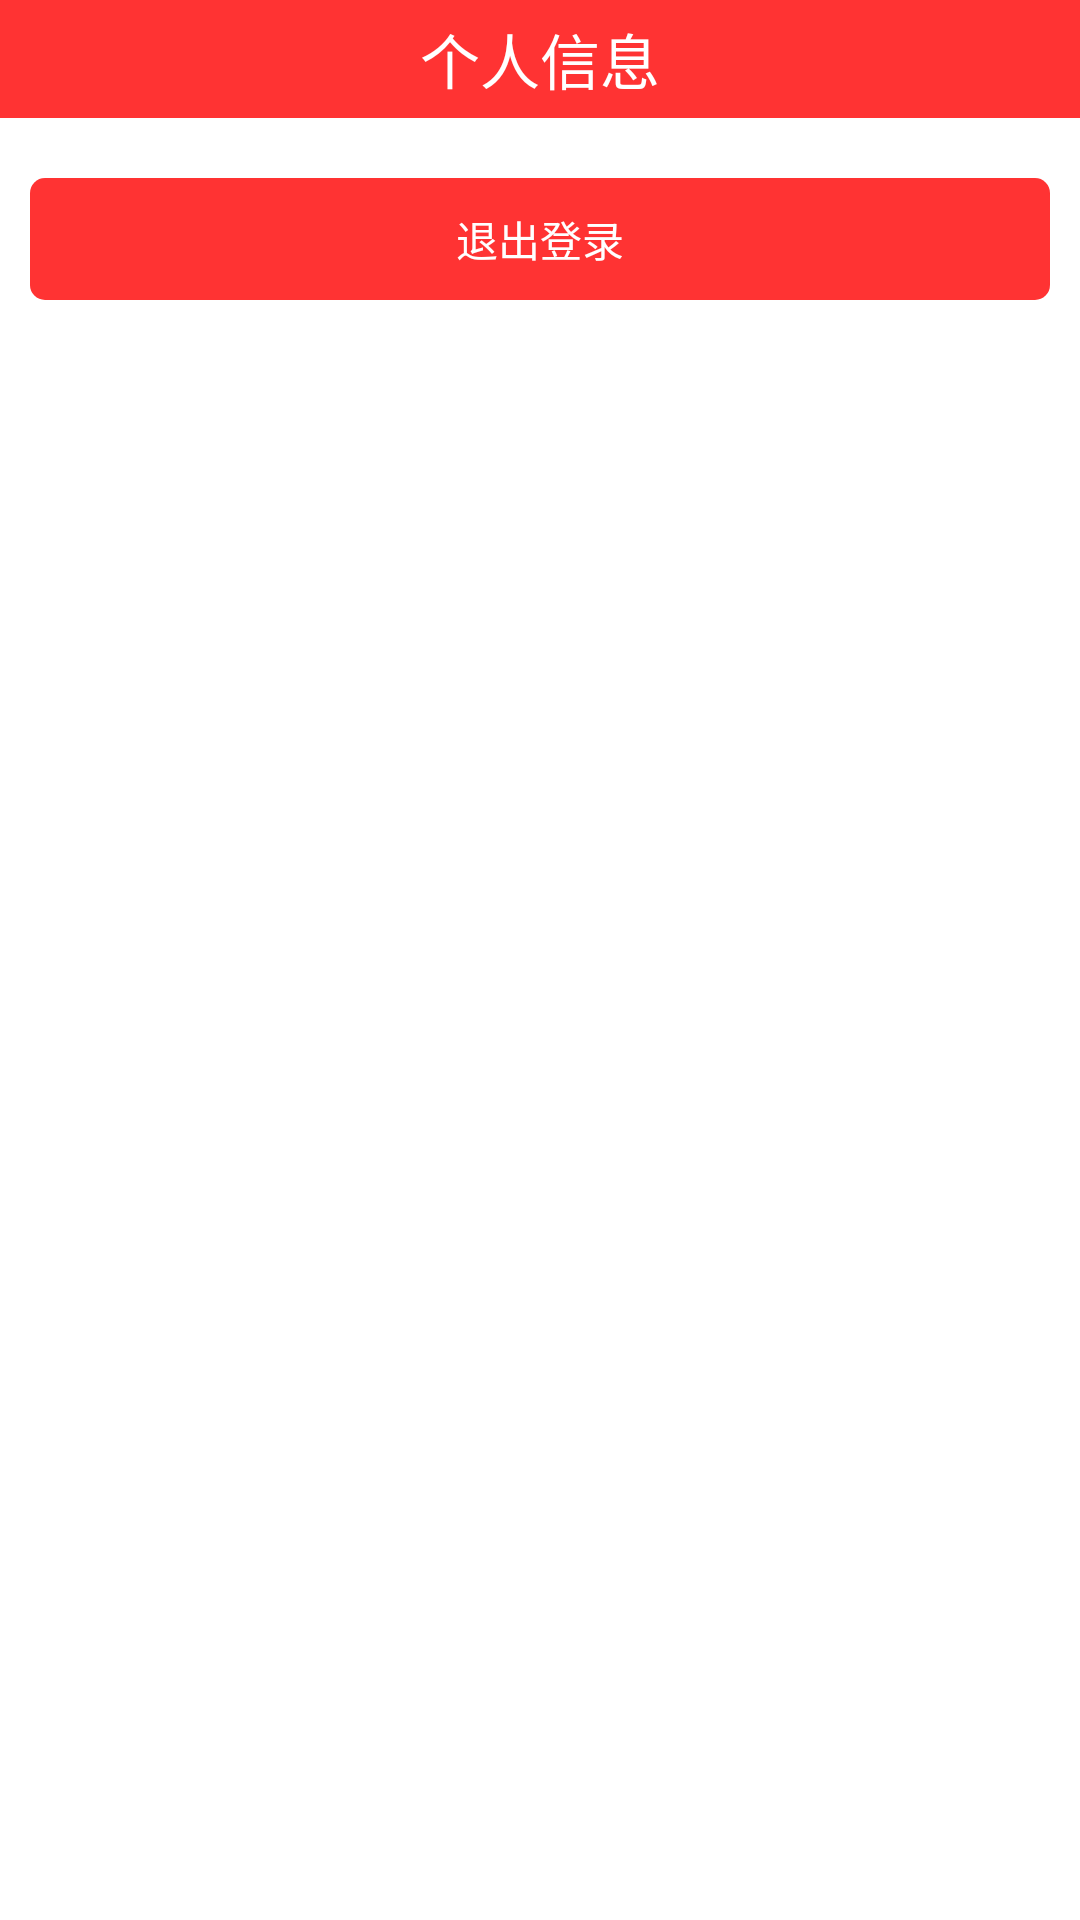

Layout XML and referenced resources for this Android screen:
<!-- AndroidManifest.xml: application theme AppTheme -->
<!-- res/layout/activity_user_info.xml -->
<RelativeLayout xmlns:android="http://schemas.android.com/apk/res/android"
    xmlns:tools="http://schemas.android.com/tools"
    android:layout_width="match_parent"
    android:layout_height="match_parent"
    tools:context="com.example.myapp.activities.UserInfoActivity" >

    <RelativeLayout
        android:id="@+id/user_info_title"
        android:layout_width="match_parent"
        android:layout_height="wrap_content"
        android:background="@color/main_color"
        android:padding="5dp" >

        <ImageView
            android:id="@+id/user_info_title_btn_back"
            android:layout_width="wrap_content"
            android:layout_height="wrap_content"
            android:layout_alignParentLeft="true"
            android:background="@drawable/selector_btn_background"
            android:src="@drawable/add_detail_title_back" />

        <TextView
            style="@style/titleStyle"
            android:layout_width="wrap_content"
            android:layout_height="wrap_content"
            android:layout_centerInParent="true"
            android:text="@string/str_title_user_info" />
    </RelativeLayout>

    <LinearLayout
        android:layout_width="match_parent"
        android:layout_height="wrap_content"
        android:layout_below="@id/user_info_title"
        android:layout_marginTop="10dp"
        android:orientation="vertical" >

        <Button
            android:id="@+id/user_info_btn_logout"
            android:layout_width="match_parent"
            android:layout_height="wrap_content"
            android:layout_margin="10dp"
            android:background="@drawable/selector_main_page_add_detail"
            android:padding="10dp"
            android:text="@string/str_button_logout"
            android:textColor="@color/white" />
    </LinearLayout>

</RelativeLayout>
<!-- resources referenced by this layout -->
<resources>
  <color name="main_color">#FF3333</color>
  <color name="white">#FFFFFF</color>
  <!-- drawable selector_btn_background (drawable) -->
  <?xml version="1.0" encoding="utf-8"?>
  <selector xmlns:android="http://schemas.android.com/apk/res/android">
  
      <item android:drawable="@drawable/shape_btn_pressed" android:state_pressed="true"></item>
      <item android:drawable="@drawable/shape_btn_normal"/>
  
  </selector>
  <!-- drawable selector_main_page_add_detail (drawable) -->
  <?xml version="1.0" encoding="utf-8"?>
  <selector xmlns:android="http://schemas.android.com/apk/res/android">
  
      <item android:state_pressed="true"><shape android:shape="rectangle">
              <solid android:color="@color/btnPressed" />
  
              <corners android:radius="5dip" />
          </shape></item>
      <item><shape android:shape="rectangle">
              <solid android:color="@color/main_color" />
  
              <corners android:radius="5dip" />
          </shape></item>
  
  </selector>
  <string name="str_button_logout">退出登录</string>
  <string name="str_title_user_info">个人信息</string>
  <style name="titleStyle">
          <item name="android:textSize">20sp</item>
          <item name="android:textColor">@color/white</item>
      </style>
  <style name="AppTheme" parent="AppBaseTheme">
  
          
          <item name="android:windowNoTitle">true</item>
      </style>
  <!-- drawable shape_btn_pressed (drawable) -->
  <?xml version="1.0" encoding="utf-8"?>
  <shape xmlns:android="http://schemas.android.com/apk/res/android" >
  
      <solid android:color="@color/btnPressed" />
  
      <corners android:radius="4dp" />
  
  </shape>
  <!-- drawable shape_btn_normal (drawable) -->
  <?xml version="1.0" encoding="utf-8"?>
  <shape xmlns:android="http://schemas.android.com/apk/res/android" >
  
      <solid android:color="@color/main_color" />
  
      <corners android:radius="4dp" />
  
  </shape>
  <color name="btnPressed">#CC3333</color>
  <style name="AppBaseTheme" parent="android:Theme.Light" />
</resources>
